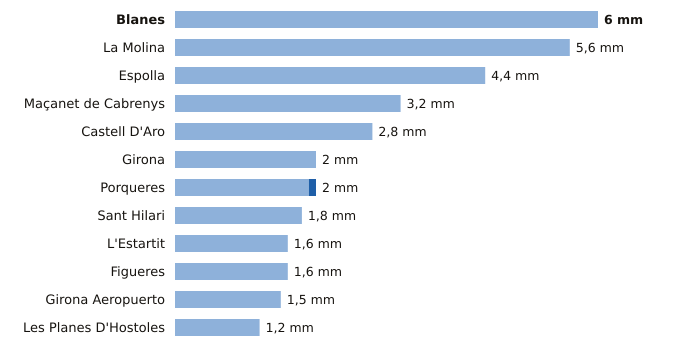

The data file committed next to this chart (first rows):
estacion, provincia, indicativo, mm_6_dias_anteriores, mm_hoy, mm_7_dias, horas_de_hoy
Blanes, Girona, 0281Y, 6.0, 0.0, 6.0, 8
La Molina, Girona, 9585, 5.6, 0.0, 5.6, 9
Espolla, Girona, 0421X, 4.4, 0.0, 4.4, 8
Maçanet de Cabrenys, Girona, 0413A, 3.2, 0.0, 3.2, 8
Castell D'Aro, Girona, 0284X, 2.8, 0.0, 2.8, 8
Girona, Girona, 0370E, 2.0, 0.0, 2.0, 9
Porqueres, Girona, 0372C, 1.9, 0.1, 2.0, 9
Sant Hilari, Girona, 0363X, 1.8, 0.0, 1.8, 8
L'Estartit, Girona, 0385X, 1.6, 0.0, 1.6, 9
Figueres, Girona, 0429X, 1.6, 0.0, 1.6, 9
Girona Aeropuerto, Girona, 0367, 1.5, 0.0, 1.5, 9
Les Planes D'Hostoles, Girona, 0360X, 1.2, 0.0, 1.2, 9
